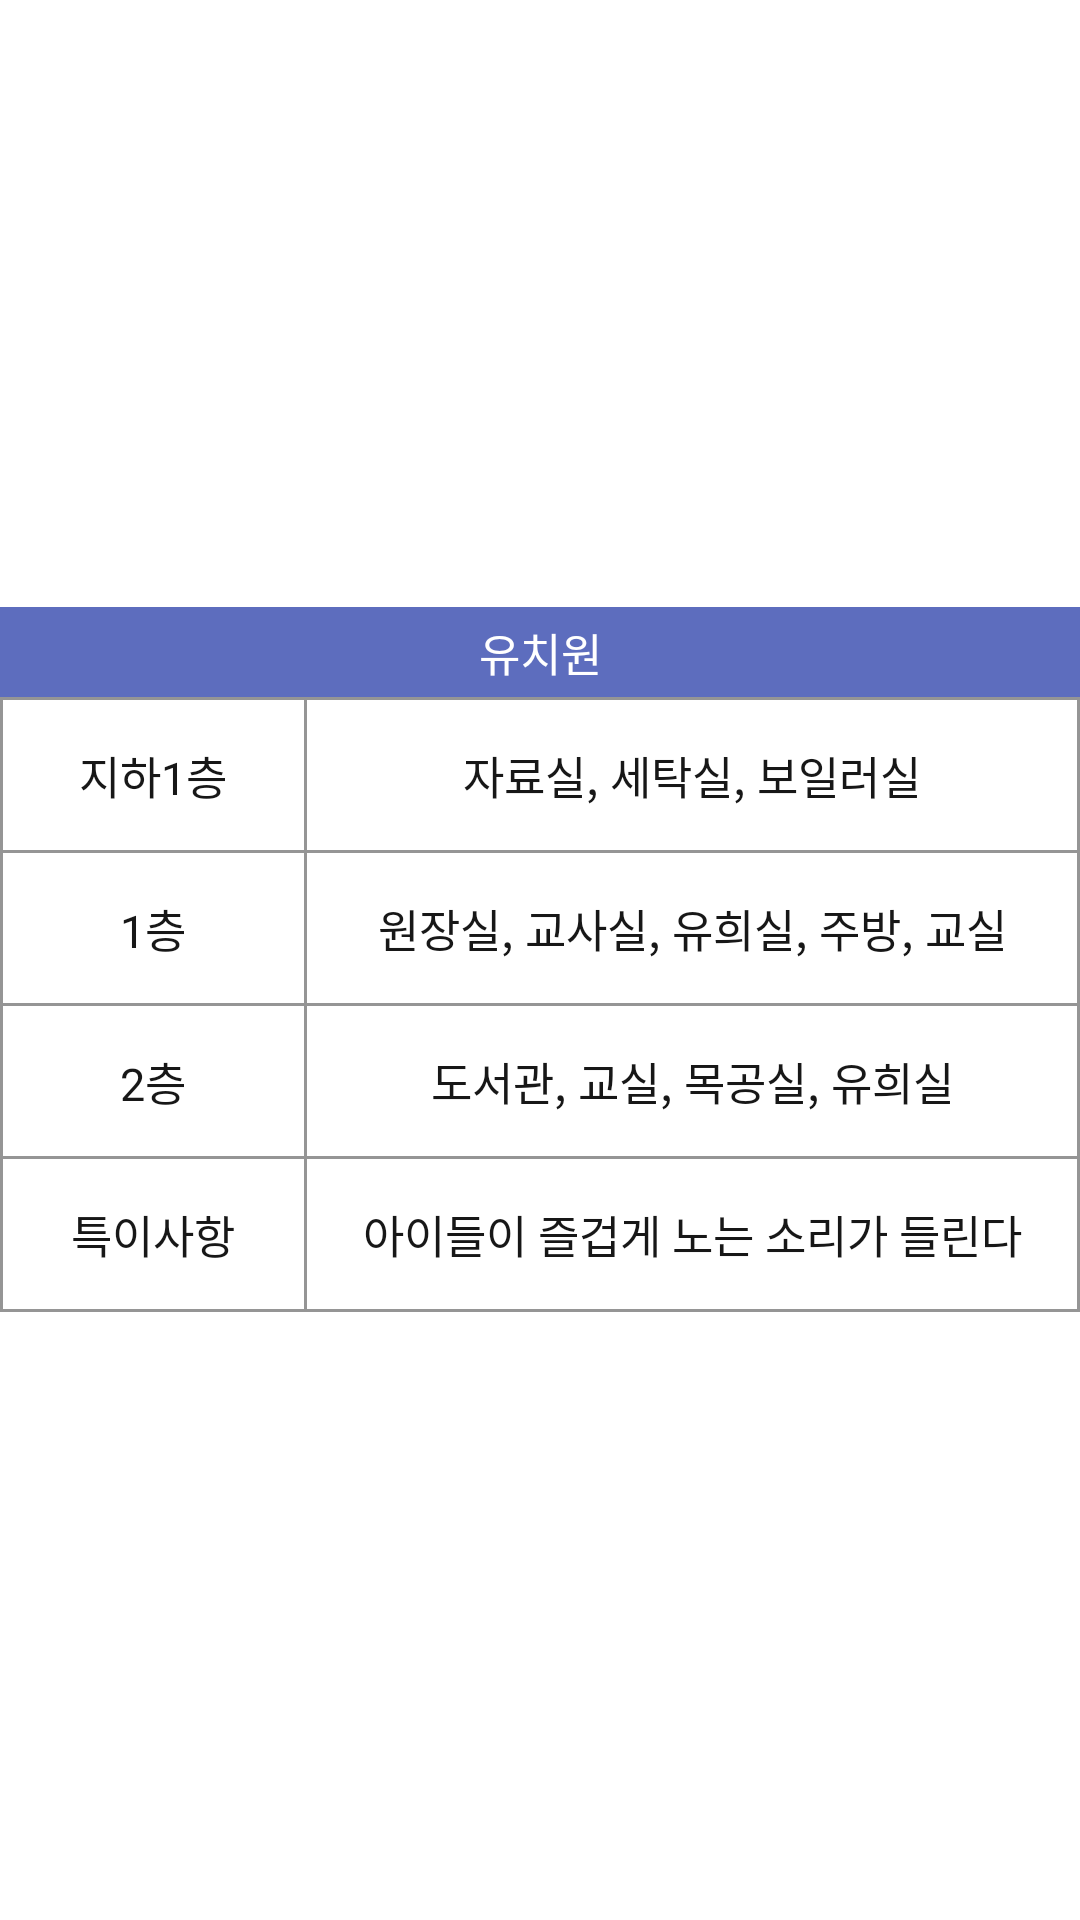

Reconstruct the res/layout file that produces this screen, plus the resources it refers to.
<!-- AndroidManifest.xml: application theme Theme.Team_project -->
<!-- res/layout/activity_info_uch.xml -->
<?xml version="1.0" encoding="utf-8"?>
<LinearLayout xmlns:android="http://schemas.android.com/apk/res/android"
    android:layout_width="match_parent"
    android:layout_height="match_parent"
    android:orientation="vertical">

    <LinearLayout
        android:layout_width="match_parent"
        android:layout_height="match_parent"
        android:orientation="vertical">

        <TableLayout
            android:layout_width="match_parent"
            android:layout_height="match_parent"
            android:stretchColumns="*"
            android:gravity="center">

            <TextView
                android:layout_width="match_parent"
                android:layout_height="30dp"
                android:background="#5D6DBE"
                android:gravity="center"
                android:text="유치원"
                android:textColor="#FFFFFF"
                android:autoSizeTextType="uniform"
                android:autoSizeMaxTextSize="15dp"/>

            <TableRow
                android:layout_width="match_parent"
                android:layout_height="match_parent"
                android:background="#959595">

                <TextView
                    android:layout_width="wrap_content"
                    android:layout_height="50dp"
                    android:layout_marginLeft="1dp"
                    android:layout_marginTop="1dp"
                    android:layout_marginRight="1dp"
                    android:gravity="center"
                    android:text="지하1층"
                    android:textColor="#171717"
                    android:background="#FFFFFF"
                    android:autoSizeTextType="uniform"
                    android:autoSizeMaxTextSize="15dp"/>

                <TextView
                    android:layout_marginTop="1dp"
                    android:layout_marginRight="1dp"
                    android:background="@color/white"
                    android:layout_width="wrap_content"
                    android:layout_height="50dp"
                    android:gravity="center"
                    android:text="자료실, 세탁실, 보일러실"
                    android:textColor="#171717"
                    android:autoSizeTextType="uniform"
                    android:autoSizeMaxTextSize="15dp"/>
            </TableRow>

            <TableRow
                android:layout_width="match_parent"
                android:layout_height="match_parent"
                android:background="#959595">

                <TextView
                    android:layout_width="wrap_content"
                    android:layout_height="50dp"
                    android:layout_marginLeft="1dp"
                    android:layout_marginTop="1dp"
                    android:layout_marginRight="1dp"
                    android:background="#FFFFFF"
                    android:gravity="center"
                    android:text="1층"
                    android:textColor="#171717"
                    android:autoSizeTextType="uniform"
                    android:autoSizeMaxTextSize="15dp"/>

                <TextView
                    android:layout_width="wrap_content"
                    android:layout_height="50dp"
                    android:layout_marginTop="1dp"
                    android:layout_marginRight="1dp"
                    android:background="#FFFFFF"
                    android:gravity="center"
                    android:text="원장실, 교사실, 유희실, 주방, 교실"
                    android:textColor="#171717"
                    android:autoSizeTextType="uniform"
                    android:autoSizeMaxTextSize="15dp"/>
            </TableRow>

            <TableRow
                android:layout_width="match_parent"
                android:layout_height="match_parent"
                android:background="#959595">

                <TextView
                    android:layout_width="wrap_content"
                    android:layout_height="50dp"
                    android:layout_marginLeft="1dp"
                    android:layout_marginTop="1dp"
                    android:layout_marginRight="1dp"
                    android:background="#FFFFFF"
                    android:gravity="center"
                    android:text="2층"
                    android:textColor="#171717"
                    android:autoSizeTextType="uniform"
                    android:autoSizeMaxTextSize="15dp"/>

                <TextView
                    android:layout_width="wrap_content"
                    android:layout_height="50dp"
                    android:layout_marginTop="1dp"
                    android:layout_marginRight="1dp"
                    android:background="#FFFFFF"
                    android:gravity="center"
                    android:text="도서관, 교실, 목공실, 유희실"
                    android:textColor="#171717"
                    android:autoSizeTextType="uniform"
                    android:autoSizeMaxTextSize="15dp"/>
            </TableRow>

            <TableRow
                android:layout_width="match_parent"
                android:layout_height="match_parent"
                android:background="#959595">

                <TextView
                    android:layout_width="wrap_content"
                    android:layout_height="50dp"
                    android:layout_marginLeft="1dp"
                    android:layout_marginTop="1dp"
                    android:layout_marginRight="1dp"
                    android:layout_marginBottom="1dp"
                    android:background="#FFFFFF"
                    android:gravity="center"
                    android:text="특이사항"
                    android:textColor="#171717"
                    android:autoSizeTextType="uniform"
                    android:autoSizeMaxTextSize="15dp"/>

                
                <TextView
                    android:layout_width="wrap_content"
                    android:layout_height="50dp"
                    android:layout_marginTop="1dp"
                    android:layout_marginRight="1dp"
                    android:layout_marginBottom="1dp"
                    android:background="#FFFFFF"
                    android:gravity="center"
                    android:text="아이들이 즐겁게 노는 소리가 들린다"
                    android:textColor="#171717"
                    android:autoSizeTextType="uniform"
                    android:autoSizeMaxTextSize="15dp"/>
            </TableRow>

        </TableLayout>
    </LinearLayout>
</LinearLayout>
<!-- resources referenced by this layout -->
<resources>
  <color name="white">#FFFFFFFF</color>
  <style name="Theme.Team_project" parent="Theme.MaterialComponents.Light.DarkActionBar">
          
          <item name="colorPrimary">@color/purple_500</item>
          <item name="colorPrimaryVariant">@color/purple_700</item>
          <item name="colorOnPrimary">@color/white</item>
          
          <item name="colorSecondary">@color/teal_200</item>
          <item name="colorSecondaryVariant">@color/teal_700</item>
          <item name="colorOnSecondary">@color/black</item>
          
          <item name="android:statusBarColor" tools:targetApi="l">?attr/colorPrimaryVariant</item>
          
          <item name="actionBarStyle">@style/AppThemeActionBarLogo</item>
      </style>
  <color name="purple_500">#FF6200EE</color>
  <color name="purple_700">#FF3700B3</color>
  <color name="teal_200">#FF03DAC5</color>
  <color name="teal_700">#FF018786</color>
  <color name="black">#FF000000</color>
  <style name="AppThemeActionBarLogo" parent="@style/Widget.AppCompat.Light.ActionBar">
          <item name="background">@color/white</item>
          <item name="logo">@drawable/sk_mark</item>
          <item name="displayOptions">useLogo|showHome</item>
      </style>
  <!-- drawable sk_mark: png bitmap (drawable, 126489 bytes) -->
</resources>
